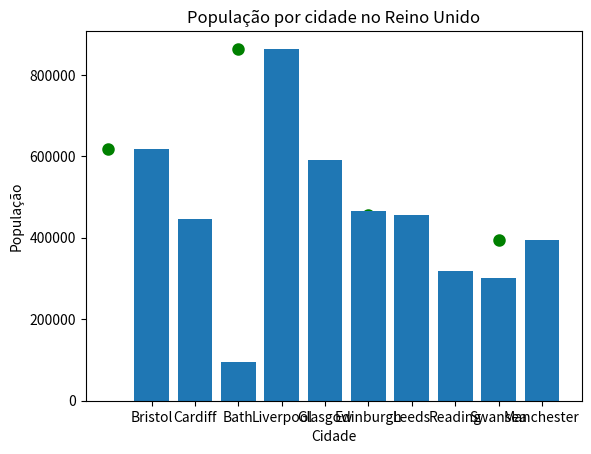

This chart was generated by the following Python code:
# Exercício capítulo 6
# A seguinte tabela fornece informação das cidades no Reino Unido e suas
# populações. Use a tabela para criar:
# 1 - Um gráfico de dispersão
# 2 - Um gráfico de barras

import matplotlib.pyplot as pyplot

cidades = [
    "Bristol",
    "Cardiff",
    "Bath",
    "Liverpool",
    "Glasgow",
    "Edinburgh",
    "Leeds",
    "Reading",
    "Swansea",
    "Manchester",
]

populacao = [
    617280,
    447287,
    94782,
    864122,
    591620,
    464990,
    455123,
    318014,
    300352,
    395515,
]

pyplot.scatter(
    x=cidades,
    y=populacao,
    c="green",
    marker="o",
    linewidths=3,
)
pyplot.xlabel("Cidade")
pyplot.ylabel("População")
pyplot.title("População por cidade no Reino Unido")
# pyplot.legend()
pyplot.show()

indices = (
    1,
    2,
    3,
    4,
    5,
    6,
    7,
    8,
    9,
    10,
)
pyplot.bar(indices, populacao, tick_label=cidades)
pyplot.xlabel("Cidade")
pyplot.ylabel("População")
pyplot.title("População por cidade no Reino Unido")
pyplot.show()
